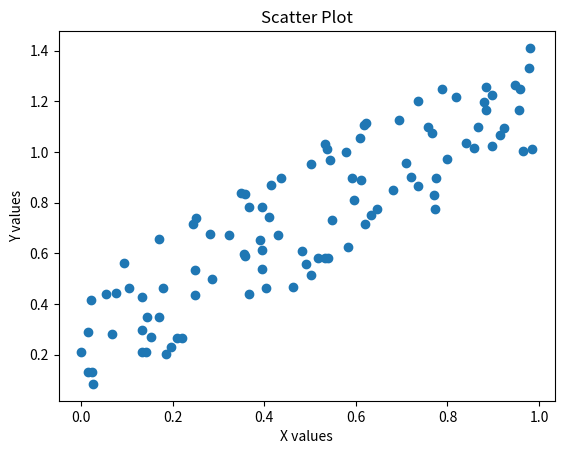

Reproduce this figure in Python.
import matplotlib.pyplot as plt
import numpy as np

x = np.random.rand(100)
y = x + np.random.rand(100) * 0.5

plt.scatter(x, y)
plt.title('Scatter Plot')
plt.xlabel('X values')
plt.ylabel('Y values')
plt.show()
